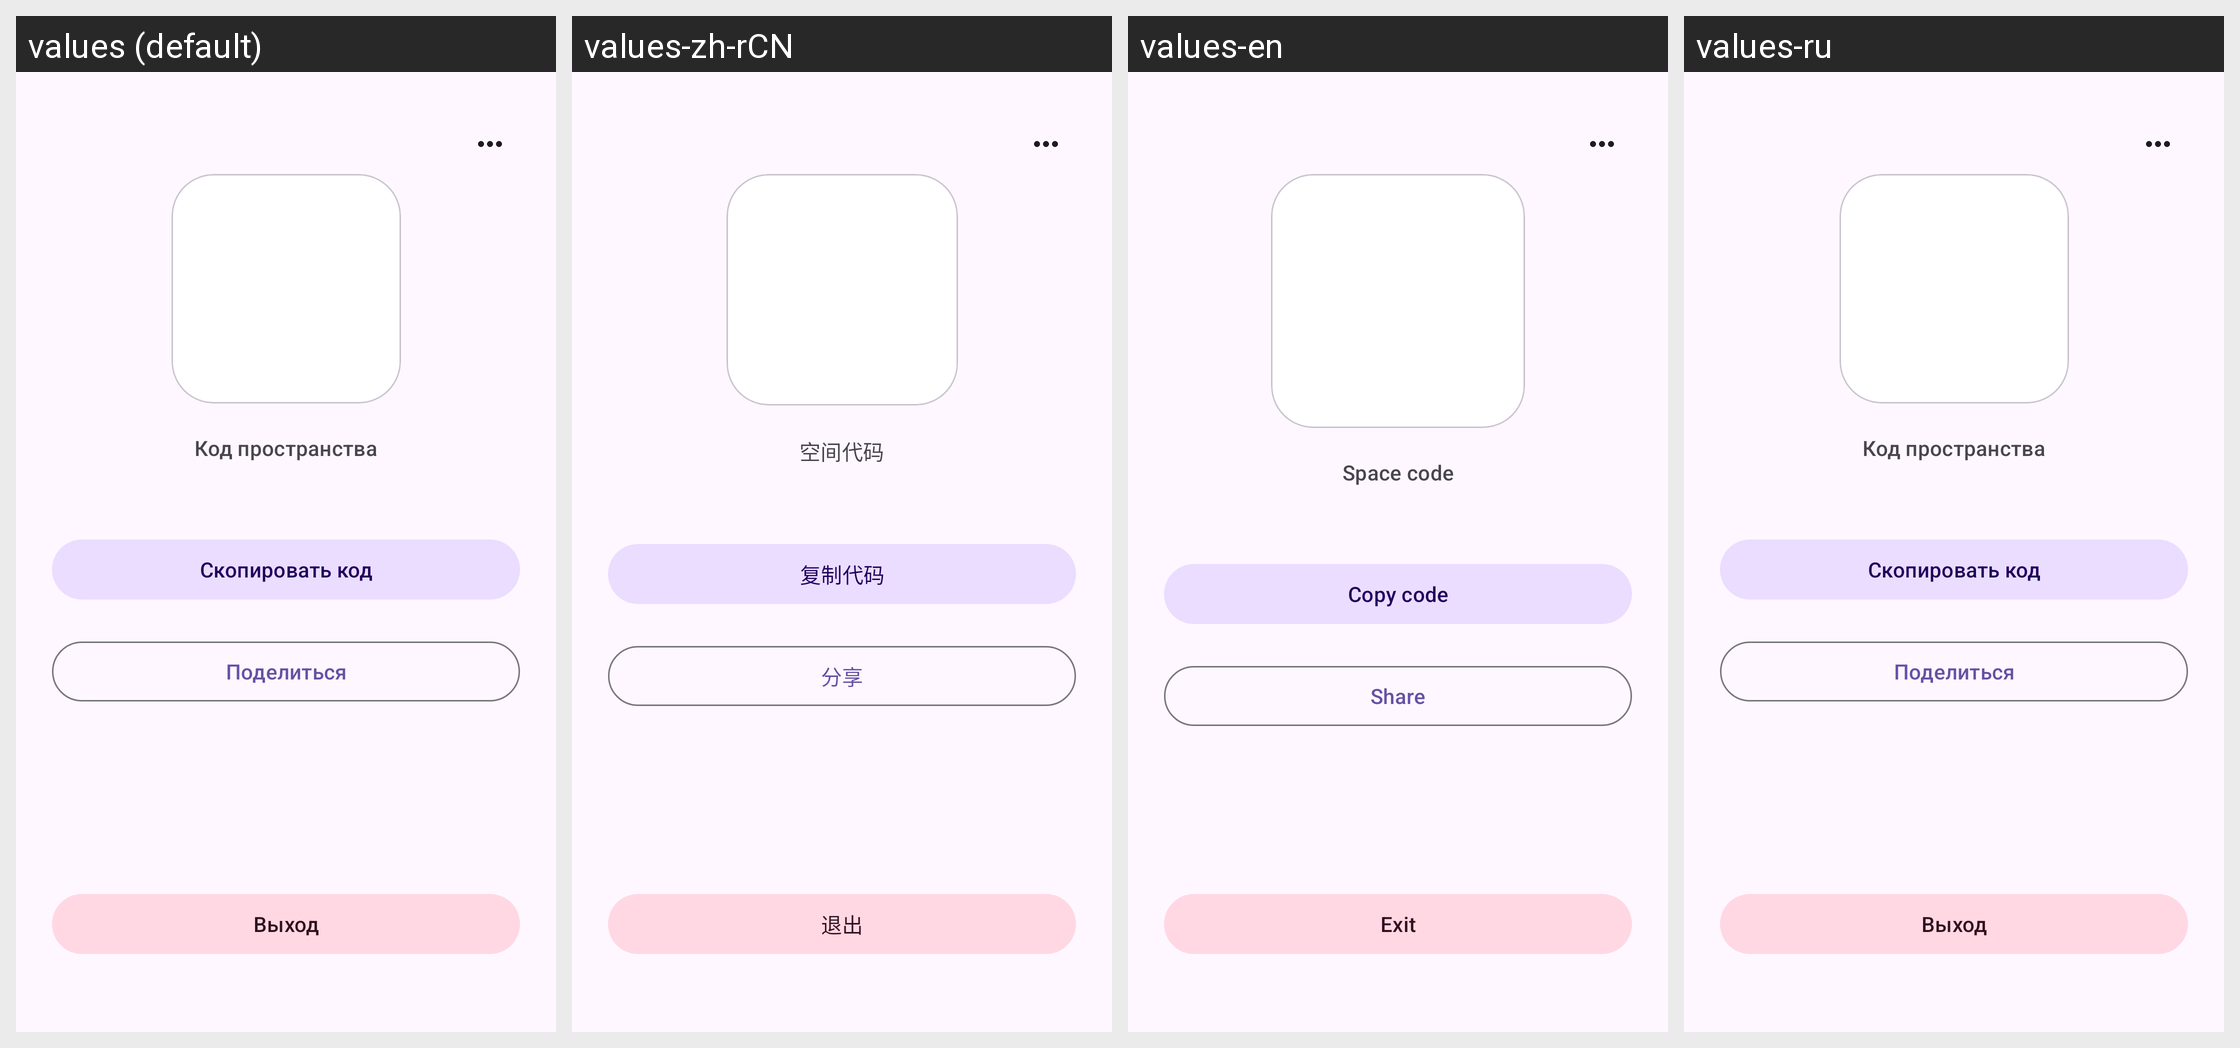

The Android screen above is rendered under several locales of the same app. Produce the string resources it draws, with the default and per-locale values.
Android screen res/layout/activity_space_share.xml rendered under 4 locales, left to right: values (default), values-zh-rCN, values-en, values-ru. Device: Nexus 5 (rendered at 1080×1920; each locale shown at half size, 540×960, under a caption strip naming it); theme Theme.Pancake.
Strings drawn on this screen, with the default value and each locale's value (text and hints the layout hard-codes, and strings that could not be matched under every locale, appear in the picture but are not listed):

exit
  values: Выход
  values-zh-rCN: 退出
  values-en: Exit
  values-ru: Выход  [not translated; the default value is used]

space_code_label
  values: Код пространства
  values-zh-rCN: 空间代码
  values-en: Space code
  values-ru: Код пространства  [not translated; the default value is used]

space_code_copy
  values: Скопировать код
  values-zh-rCN: 复制代码
  values-en: Copy code
  values-ru: Скопировать код  [not translated; the default value is used]

share
  values: Поделиться
  values-zh-rCN: 分享
  values-en: Share
  values-ru: Поделиться  [not translated; the default value is used]
